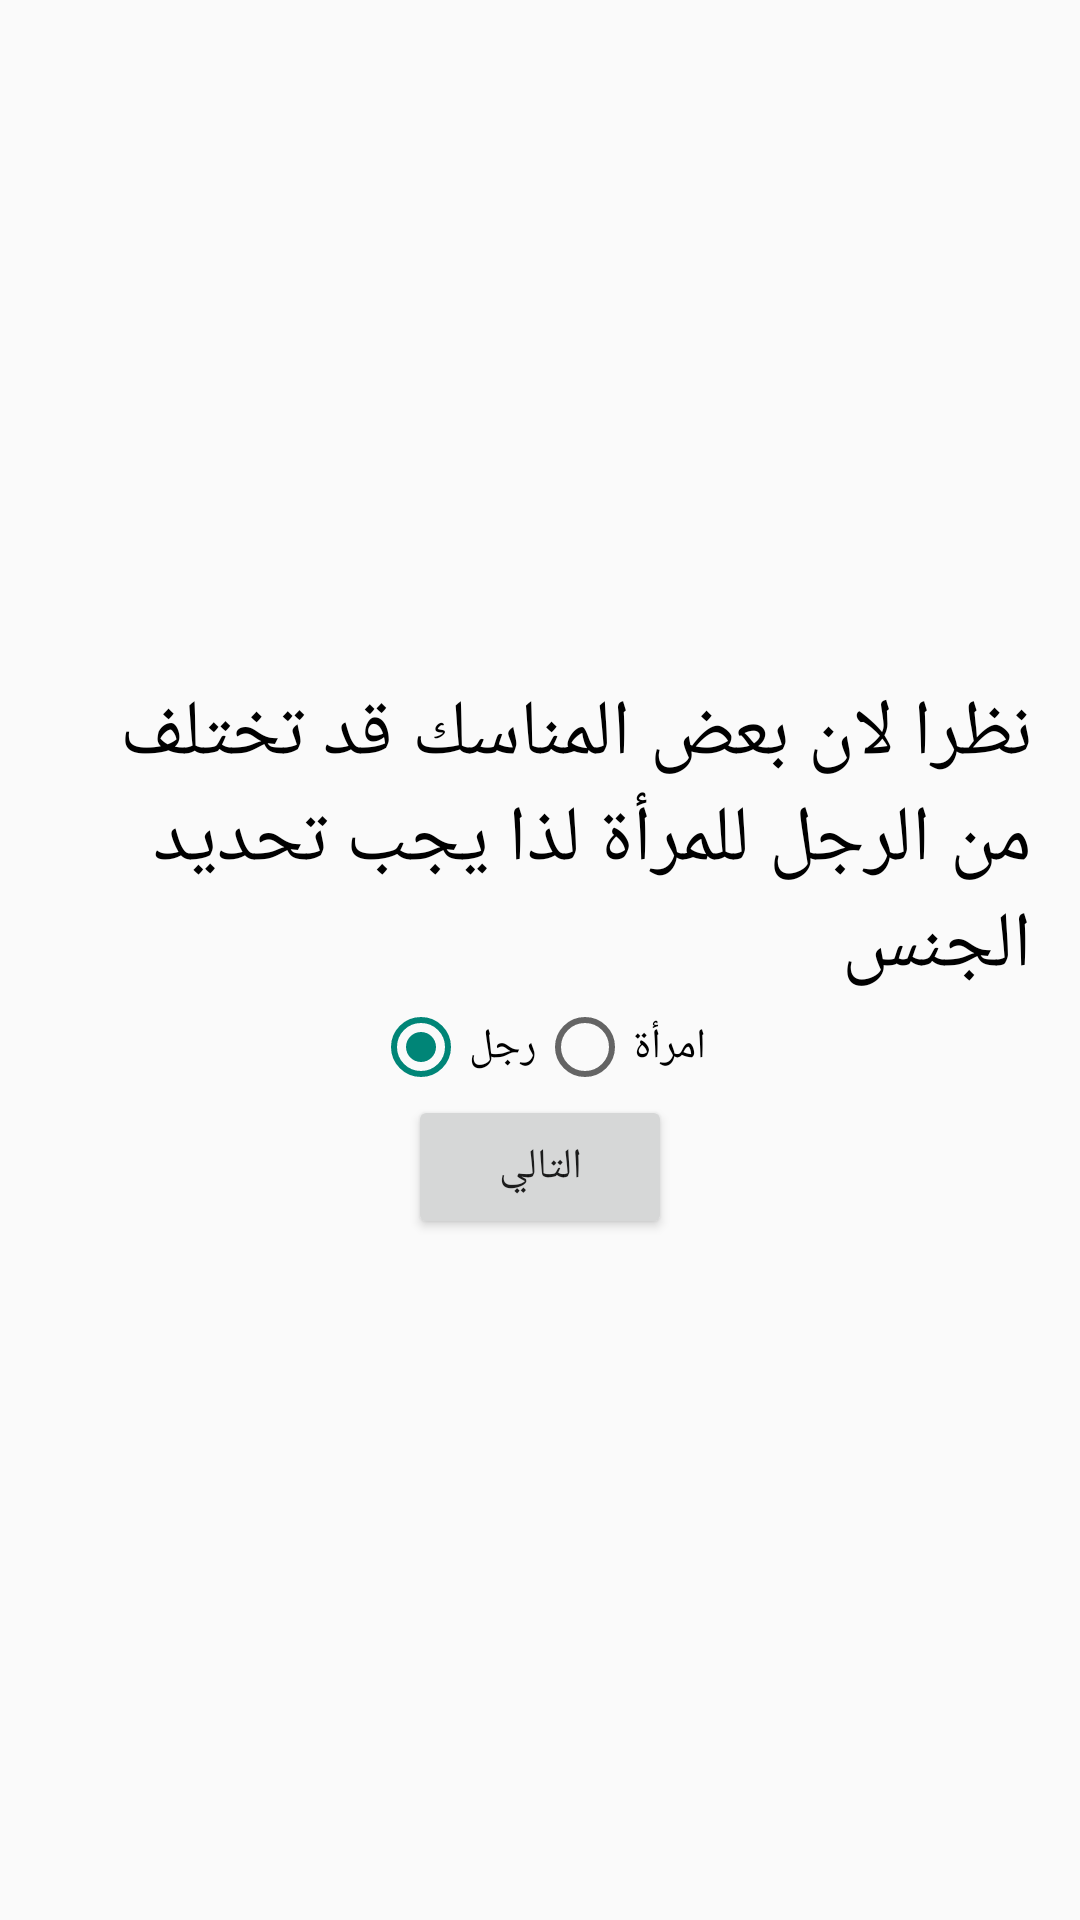

The Android layout XML behind this screen, and the referenced resources:
<!-- AndroidManifest.xml: application theme Theme.AppCompat.Light -->
<!-- res/layout/activity_gender.xml -->
<?xml version="1.0" encoding="utf-8"?>
<LinearLayout xmlns:android="http://schemas.android.com/apk/res/android"
    xmlns:app="http://schemas.android.com/apk/res-auto"
    xmlns:tools="http://schemas.android.com/tools"
    android:layout_width="match_parent"
    android:layout_height="match_parent"
    android:orientation="vertical"
    android:padding="16dp"
    android:gravity="center"
    tools:context=".GenderActivity">
<TextView
    android:layout_width="match_parent"
    android:layout_height="wrap_content"
    android:textSize="26sp"
    android:textColor="@color/black"
    android:text="نظرا لان بعض المناسك قد تختلف من الرجل للمرأة لذا يجب تحديد الجنس "
    />
    <RadioGroup
        android:layout_width="match_parent"
        android:orientation="horizontal"
        android:gravity="center"

        android:layout_height="wrap_content">
        <RadioButton
            android:layout_width="wrap_content"
            android:layout_height="wrap_content"
            android:checked="true"
            android:textColor="@color/black"
            android:id="@+id/rbMale"
            android:text="رجل"/>
        <RadioButton
            android:layout_width="wrap_content"
            android:layout_height="wrap_content"
            android:textColor="@color/black"
            android:id="@+id/rbFemale"
            android:text="امرأة"/>
    </RadioGroup>
    <Button
        android:layout_width="wrap_content"
        android:layout_height="wrap_content"
        android:text="التالي"
        android:id="@+id/btnSaveGender"/>
</LinearLayout>
<!-- resources referenced by this layout -->
<resources>

  <!-- not gathered from this repository: default colours our renderer supplied (Android Studio template values) -->
  <color name="black">#FF000000</color>
</resources>
